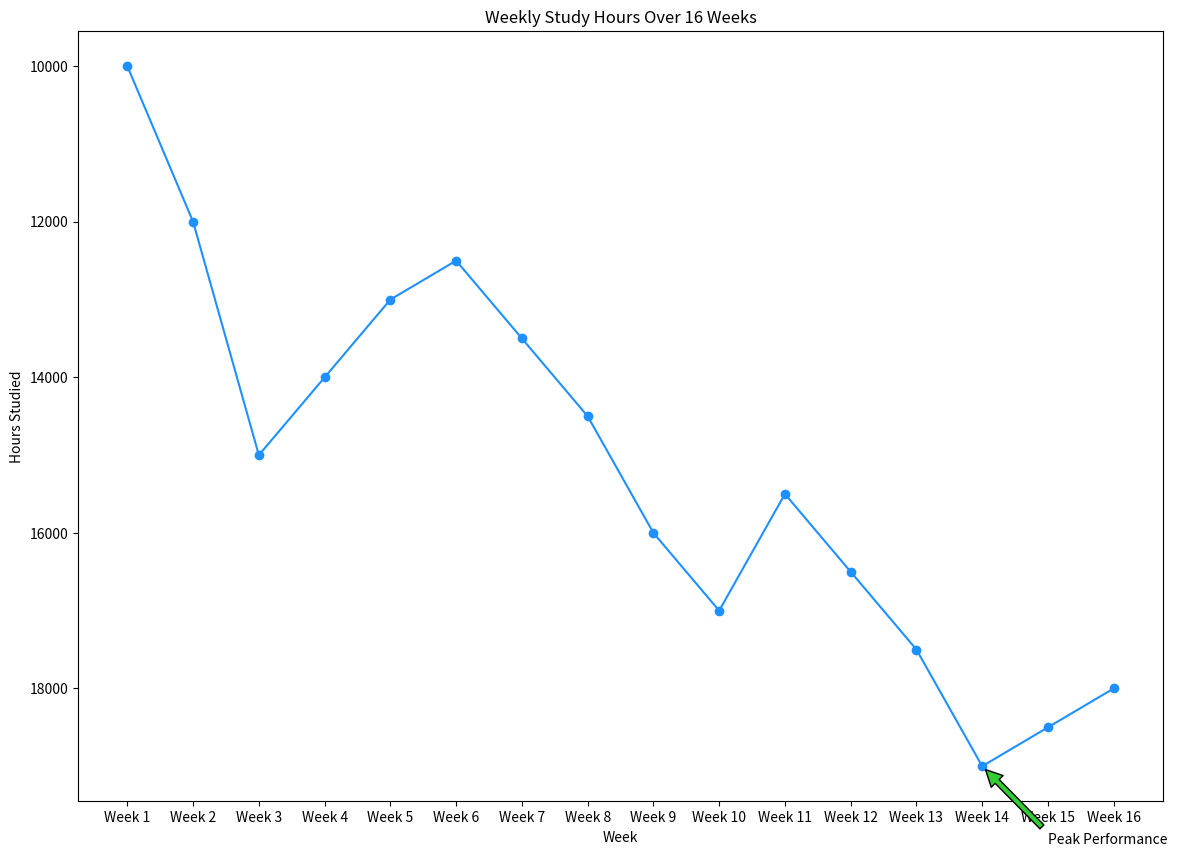

This figure's Python source:

import matplotlib.pyplot as plt

# Data points
weeks = ["Week 1", "Week 2", "Week 3", "Week 4", "Week 5", "Week 6",
         "Week 7", "Week 8", "Week 9", "Week 10", "Week 11", "Week 12",
         "Week 13", "Week 14", "Week 15", "Week 16"]
values = [10000, 12000, 15000, 14000, 13000, 12500, 13500, 14500, 16000, 17000, 15500, 16500, 17500, 19000, 18500, 18000]

plt.figure(figsize=(14, 10))  # Adjust width and height of the chart
plt.plot(weeks, values, marker='o', linestyle='-', color='#1E90FF')  # Specific hex color

# Annotation for the highest value
plt.annotate('Peak Performance', xy=('Week 14', 19000), xytext=('Week 15', 20000),
             arrowprops=dict(facecolor='#32CD32', shrink=0.05))

# Adding labels and title
plt.xlabel('Week')
plt.ylabel('Hours Studied')
plt.title('Weekly Study Hours Over 16 Weeks')

# Invert the y-axis
plt.gca().invert_yaxis()

# Showing the plot
plt.show()
